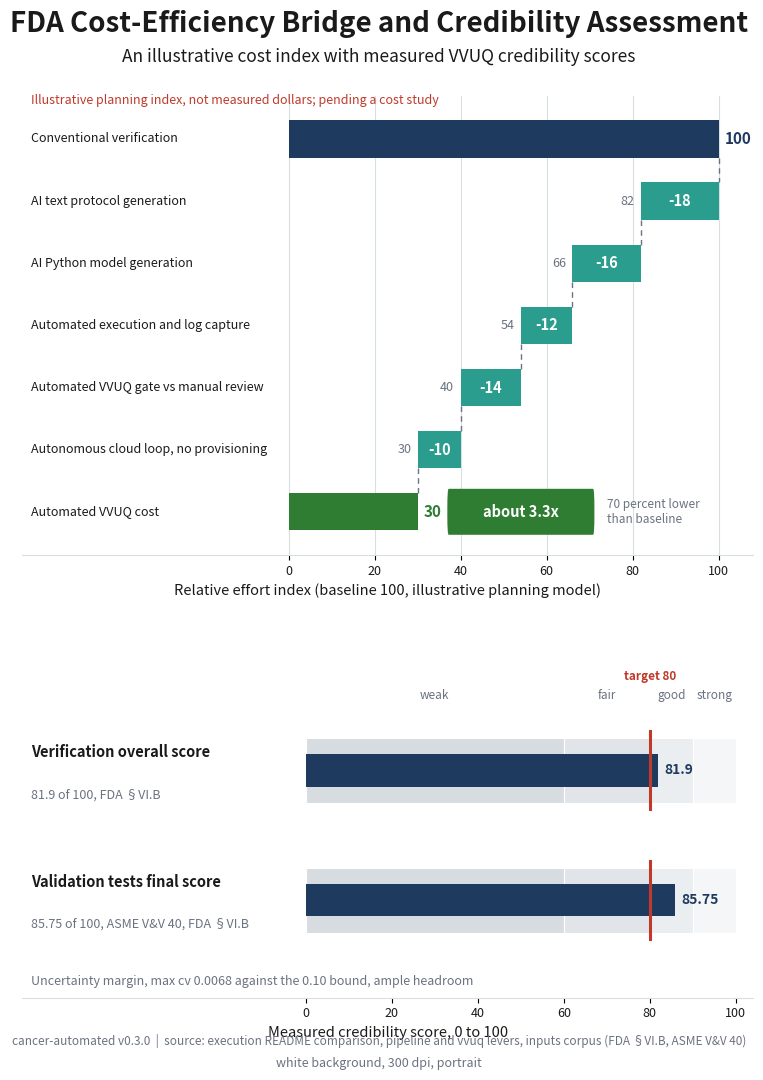

The script that saved this image: (Note: this script raises an exception after producing the figure.)
"""FDA Cost-Efficiency Bridge and Credibility Assessment (Image 08).

Renders a portrait, full page, 300 dpi figure: a top financial bridge that
attributes an illustrative cost reduction to each automation lever, and a bottom
credibility bullet assessment using the measured compliance scores.

Honesty: the cost bridge is an illustrative planning index, not measured
dollars. The credibility scores are measured values.

Grounding: papers/VVUQ-01/execution/README.md comparison, pipeline and
vvuq/vvuq_gate.py levers (v0.1.0 and v0.2.0), and the input corpus under
papers/VVUQ-01/inputs/ (FDA §VI.B credibility, ASME V&V 40, Verification 81.9,
Validation 85.75).

Self contained: depends only on matplotlib and numpy. Renders headless via Agg.
"""

import matplotlib

matplotlib.use("Agg")

import matplotlib.pyplot as plt
from matplotlib.gridspec import GridSpec
from matplotlib.patches import FancyBboxPatch, Rectangle

PALETTE = {
    "navy": "#1F3A5F",
    "slate": "#4C72B0",
    "teal": "#2A9D8F",
    "green": "#2E7D32",
    "red": "#C0392B",
    "amber": "#E1A93B",
    "gray": "#6B7280",
    "panel": "#F4F6F8",
    "grid": "#D9DEE3",
    "ink": "#1A1A1A",
}


def _shrink_to_width(fig, text_obj, max_frac, floor):
    fig.canvas.draw()
    renderer = fig.canvas.get_renderer()
    max_w = max_frac * fig.bbox.width
    size = text_obj.get_fontsize()
    while size > floor and text_obj.get_window_extent(renderer=renderer).width > max_w:
        size -= 0.5
        text_obj.set_fontsize(size)


def add_frame(fig, title, subtitle, footer):
    t = fig.text(0.5, 0.965, title, ha="center", va="center", fontsize=20, fontweight="bold", color=PALETTE["ink"])
    _shrink_to_width(fig, t, 0.92, 15.0)
    sub = fig.text(0.5, 0.935, subtitle, ha="center", va="center", fontsize=12.5, color=PALETTE["ink"])
    _shrink_to_width(fig, sub, 0.88, 10.0)
    parts = [p.strip() for p in footer.split("|")]
    f1 = fig.text(
        0.5, 0.040, parts[0] + "  |  " + parts[1], ha="center", va="center", fontsize=9, color=PALETTE["gray"]
    )
    f2 = fig.text(0.5, 0.020, parts[2], ha="center", va="center", fontsize=9, color=PALETTE["gray"])
    _shrink_to_width(fig, f1, 0.90, 7.5)
    _shrink_to_width(fig, f2, 0.90, 7.5)


def main():
    fig = plt.figure(figsize=(8.5, 11))
    gs = GridSpec(2, 1, height_ratios=[1.7, 1.2], left=0.08, right=0.94, top=0.90, bottom=0.08, hspace=0.30, figure=fig)

    add_frame(
        fig,
        "FDA Cost-Efficiency Bridge and Credibility Assessment",
        "An illustrative cost index with measured VVUQ credibility scores",
        "cancer-automated v0.3.0  |  source: execution README comparison, pipeline and vvuq levers, inputs corpus (FDA §VI.B, ASME V&V 40)  |  white background, 300 dpi, portrait",
    )

    # Top panel: cost bridge.
    ax = fig.add_subplot(gs[0, 0])
    ax.set_xlim(-62, 108)
    ax.set_ylim(-0.7, 6.7)
    ax.set_yticks([])
    ax.set_xticks([0, 20, 40, 60, 80, 100])
    ax.set_xticklabels(["0", "20", "40", "60", "80", "100"], fontsize=9, color=PALETTE["ink"])
    ax.set_axisbelow(True)
    ax.xaxis.grid(True, color=PALETTE["grid"], linewidth=0.8)
    for spine in ("top", "right", "left"):
        ax.spines[spine].set_visible(False)
    ax.spines["bottom"].set_color(PALETTE["grid"])
    ax.set_xlabel(
        "Relative effort index (baseline 100, illustrative planning model)", fontsize=10.5, color=PALETTE["ink"]
    )

    names = [
        "Conventional verification",
        "AI text protocol generation",
        "AI Python model generation",
        "Automated execution and log capture",
        "Automated VVUQ gate vs manual review",
        "Autonomous cloud loop, no provisioning",
        "Automated VVUQ cost",
    ]
    ys = [6, 5, 4, 3, 2, 1, 0]
    bh = 0.6
    # Baseline and endpoint full bars.
    ax.barh(6, 100, height=bh, color=PALETTE["navy"], zorder=3)
    ax.barh(0, 30, height=bh, color=PALETTE["green"], zorder=3)
    ax.text(101.5, 6, "100", ha="left", va="center", fontsize=11, fontweight="bold", color=PALETTE["navy"])
    ax.text(31.5, 0, "30", ha="left", va="center", fontsize=11, fontweight="bold", color=PALETTE["green"])
    # Reductions: (y, left, width, label).
    reductions = [(5, 82, 18, "-18"), (4, 66, 16, "-16"), (3, 54, 12, "-12"), (2, 40, 14, "-14"), (1, 30, 10, "-10")]
    for y, left, width, lab in reductions:
        ax.barh(y, width, left=left, height=bh, color=PALETTE["teal"], zorder=3)
        ax.text(
            left + width / 2,
            y,
            lab,
            ha="center",
            va="center",
            fontsize=10.5,
            fontweight="bold",
            color="white",
            zorder=4,
        )
        ax.text(left - 1.5, y, str(left), ha="right", va="center", fontsize=9, color=PALETTE["gray"])
    # Connectors at running indices.
    boundary = [(6, 5, 100), (5, 4, 82), (4, 3, 66), (3, 2, 54), (2, 1, 40), (1, 0, 30)]
    for ya, yb, x in boundary:
        ax.plot(
            [x, x], [ya - bh / 2, yb + bh / 2], color=PALETTE["gray"], linewidth=1.0, linestyle=(0, (4, 3)), zorder=2
        )
    # Category labels in the left gutter.
    for y, name in zip(ys, names):
        ax.text(-60, y, name, ha="left", va="center", fontsize=9, color=PALETTE["ink"])
    # 3.3x headline pill near the endpoint.
    ax.add_patch(
        FancyBboxPatch(
            (37, -0.27),
            34,
            0.54,
            boxstyle="round,pad=0.1,rounding_size=0.3",
            facecolor=PALETTE["green"],
            edgecolor="none",
            zorder=4,
        )
    )
    ax.text(54, 0, "about 3.3x", ha="center", va="center", fontsize=10.5, fontweight="bold", color="white", zorder=5)
    ax.text(74, 0, "70 percent lower\nthan baseline", ha="left", va="center", fontsize=8.5, color=PALETTE["gray"])
    ax.text(
        -60,
        6.62,
        "Illustrative planning index, not measured dollars; pending a cost study",
        ha="left",
        va="center",
        fontsize=9,
        style="italic",
        color=PALETTE["red"],
    )

    # Bottom panel: credibility bullets.
    axb = fig.add_subplot(gs[1, 0])
    axb.set_xlim(-66, 104)
    axb.set_ylim(0, 1)
    axb.set_yticks([])
    axb.set_xticks([0, 20, 40, 60, 80, 100])
    axb.set_xticklabels(["0", "20", "40", "60", "80", "100"], fontsize=9, color=PALETTE["ink"])
    for spine in ("top", "right", "left"):
        axb.spines[spine].set_visible(False)
    axb.spines["bottom"].set_color(PALETTE["grid"])
    axb.set_xlabel("Measured credibility score, 0 to 100", fontsize=10.5, color=PALETTE["ink"])

    bands = [
        (0, 60, "#D7DCE1", "weak"),
        (60, 80, "#E1E5E9", "fair"),
        (80, 90, "#EAEEF1", "good"),
        (90, 100, "#F4F6F8", "strong"),
    ]
    rows = [
        (0.70, "Verification overall score", "81.9 of 100, FDA §VI.B", 81.9),
        (0.30, "Validation tests final score", "85.75 of 100, ASME V&V 40, FDA §VI.B", 85.75),
    ]
    band_h = 0.20
    for ry, name, ref, value in rows:
        for x0, x1, color, _ in bands:
            axb.add_patch(
                Rectangle(
                    (x0, ry - band_h / 2), x1 - x0, band_h, facecolor=color, edgecolor="white", linewidth=0.8, zorder=2
                )
            )
        axb.add_patch(Rectangle((0, ry - 0.05), value, 0.10, facecolor=PALETTE["navy"], edgecolor="none", zorder=4))
        axb.plot(
            [80, 80], [ry - band_h / 2 - 0.02, ry + band_h / 2 + 0.02], color=PALETTE["red"], linewidth=2.2, zorder=5
        )
        axb.text(
            value + 1.5,
            ry,
            f"{value}",
            ha="left",
            va="center",
            fontsize=10,
            fontweight="bold",
            color=PALETTE["navy"],
            zorder=6,
        )
        axb.text(-64, ry + 0.055, name, ha="left", va="center", fontsize=10.5, fontweight="bold", color=PALETTE["ink"])
        axb.text(-64, ry - 0.075, ref, ha="left", va="center", fontsize=9, color=PALETTE["gray"])
    # Band names along the top and target marker label.
    for x0, x1, _, label in bands:
        axb.text((x0 + x1) / 2, 0.93, label, ha="center", va="center", fontsize=8.5, color=PALETTE["gray"])
    axb.text(80, 0.99, "target 80", ha="center", va="center", fontsize=8.5, fontweight="bold", color=PALETTE["red"])
    axb.text(
        -64,
        0.05,
        "Uncertainty margin, max cv 0.0068 against the 0.10 bound, ample headroom",
        ha="left",
        va="center",
        fontsize=9,
        style="italic",
        color=PALETTE["gray"],
    )

    fig.savefig(
        "papers/VVUQ-01/imagegen/08-fda-cost-efficiency-bridge/08-fda-cost-efficiency-bridge.png",
        dpi=300,
        facecolor="white",
    )
    plt.close(fig)


if __name__ == "__main__":
    main()
